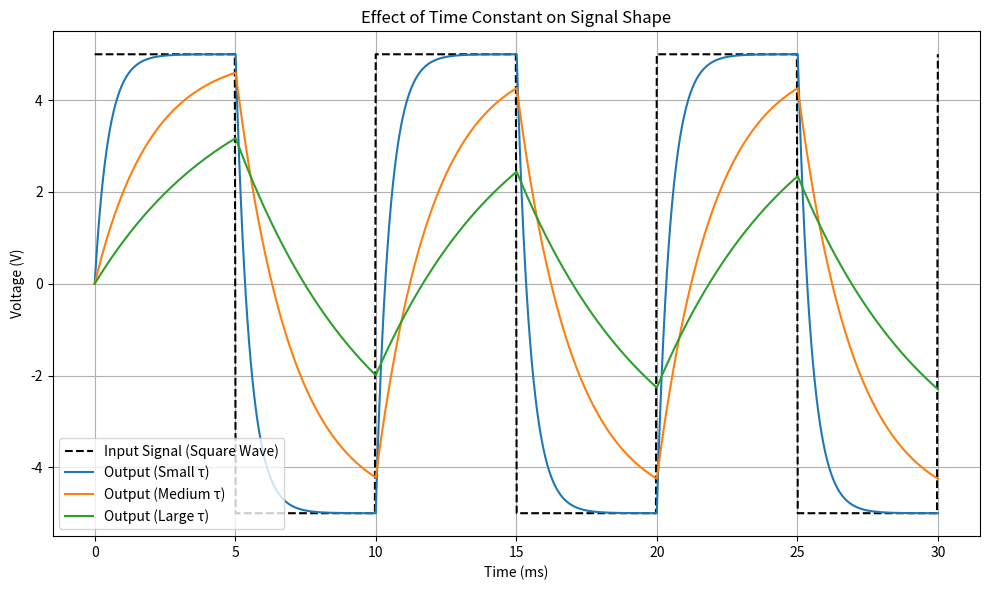

Python code for this plot:
import numpy as np
import matplotlib.pyplot as plt
from scipy import signal

# Define parameters
V_in = 5.0              # Square wave amplitude
frequency = 100         # Square wave frequency (Hz)
period = 1 / frequency  # Period of the square wave (s)
t = np.linspace(0, 3 * period, 1000)  # Time array over three periods

# Generate input square wave
input_signal = V_in * signal.square(2 * np.pi * frequency * t)

# Define three different time constants
tau_small = period / 20    # Small time constant
tau_medium = period / 5    # Medium time constant
tau_large = period / 2     # Large time constant

# RC filter response function
def rc_response(t, tau):
    response = np.zeros_like(t)
    dt = t[1] - t[0]
    for i in range(1, len(t)):
        response[i] = response[i-1] + (dt / tau) * (input_signal[i-1] - response[i-1])
    return response

# Calculate output signals
output_small = rc_response(t, tau_small)
output_medium = rc_response(t, tau_medium)
output_large = rc_response(t, tau_large)

# Plotting
plt.figure(figsize=(10, 6))
plt.plot(t * 1000, input_signal, 'k--', label='Input Signal (Square Wave)')
plt.plot(t * 1000, output_small, label='Output (Small τ)')
plt.plot(t * 1000, output_medium, label='Output (Medium τ)')
plt.plot(t * 1000, output_large, label='Output (Large τ)')

plt.title('Effect of Time Constant on Signal Shape')
plt.xlabel('Time (ms)')
plt.ylabel('Voltage (V)')
plt.legend()
plt.grid(True)
plt.tight_layout()
plt.show()
